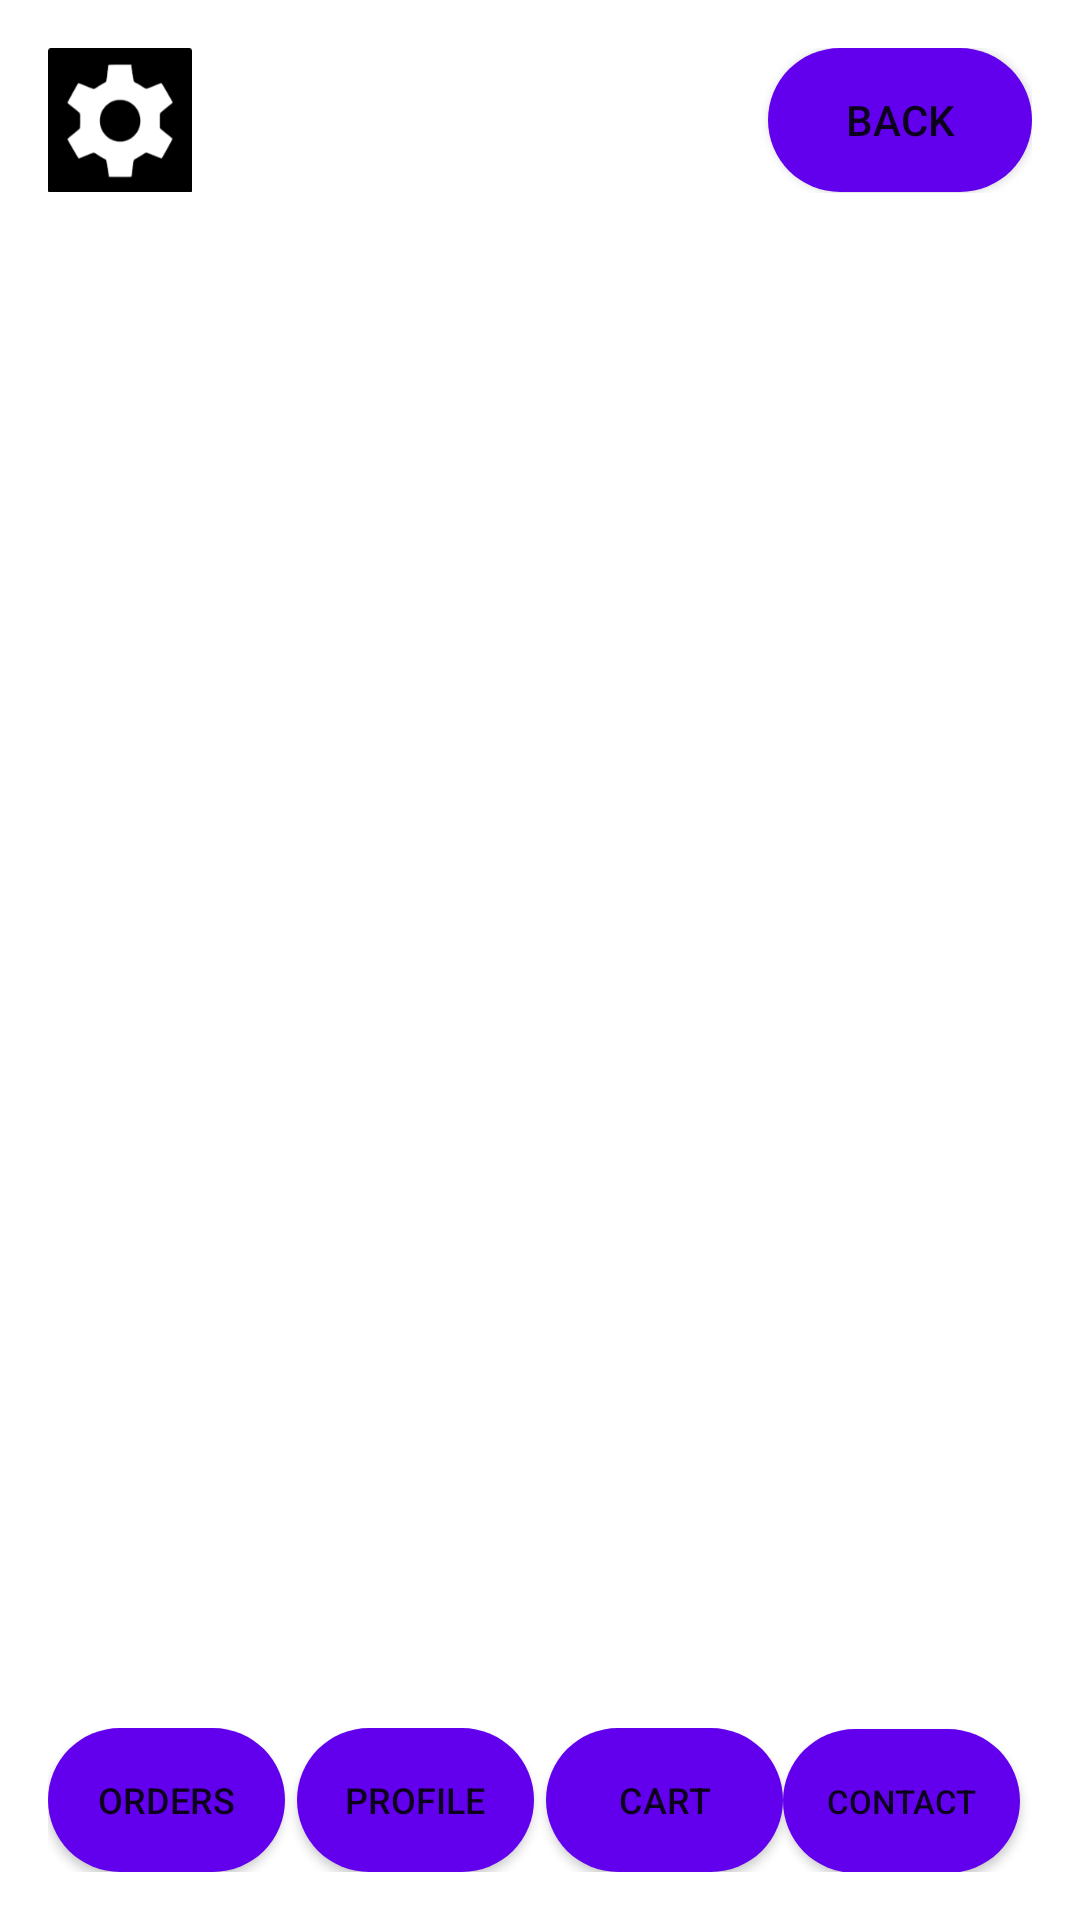

Produce the Android XML layout that renders to this screen, including the resource entries it uses.
<!-- AndroidManifest.xml: application theme Theme.Delivery -->
<!-- res/layout/activity_main.xml -->
<LinearLayout xmlns:android="http://schemas.android.com/apk/res/android"
    xmlns:tools="http://schemas.android.com/tools"
    android:layout_width="match_parent"
    android:layout_height="match_parent"
    android:orientation="vertical"
    android:padding="16dp"
    android:background="@drawable/app_bg1"
    tools:context=".MainActivity">

    <RelativeLayout
        android:layout_width="match_parent"
        android:layout_height="wrap_content"
        android:layout_marginBottom="16dp">

        <ImageButton
            android:id="@+id/settingButton"
            android:layout_width="48dp"
            android:layout_height="48dp"
            android:background="@drawable/setting_icon"
            android:layout_alignParentStart="true"
            android:layout_alignParentTop="true" />

       
        <TextView
            android:id="@+id/textViewWelcomeMessage"
            android:layout_width="wrap_content"
            android:layout_height="wrap_content"
            android:text="Main Page"
            android:textColor="@color/white"
            android:textSize="24sp"
            android:textStyle="bold"
            android:layout_centerHorizontal="true"
            android:layout_marginBottom="16dp"
            tools:ignore="HardcodedText" />

        
        <Button
            android:id="@+id/backButton"
            android:layout_width="wrap_content"
            android:layout_height="wrap_content"
            android:text="Back"
            android:layout_alignParentEnd="true"
            android:layout_alignParentTop="true"
            android:background="@drawable/button_background"
            />

    </RelativeLayout>

    
    <FrameLayout
        android:id="@+id/fragment_container"
        android:layout_width="match_parent"
        android:layout_height="0dp"
        android:layout_weight="1"
        tools:context=".MainActivity" />


    <LinearLayout
        android:layout_width="match_parent"
        android:layout_height="wrap_content"
        android:orientation="horizontal">

        <Button
            android:id="@+id/buttonOrders"
            android:layout_width="0dp"
            android:layout_weight="1"
            android:layout_height="wrap_content"
            android:text="Orders"
            android:layout_marginEnd="4dp"
            tools:ignore="HardcodedText"
            android:background="@drawable/button_background"
            android:textSize="12sp"
            />

        <Button
            android:id="@+id/buttonProfile"
            android:layout_width="0dp"
            android:layout_weight="1"
            android:layout_height="wrap_content"
            android:text="Profile"
            android:layout_marginEnd="4dp"
            tools:ignore="HardcodedText"
            android:background="@drawable/button_background"
            android:textSize="12sp"
            />


        <Button
            android:id="@+id/buttonCart"
            android:layout_width="0dp"
            android:layout_weight="1"
            android:layout_height="wrap_content"
            android:text="Cart"
            android:layout_marginEnd="0dp"
            tools:ignore="HardcodedText"
            android:background="@drawable/button_background"
            android:textSize="12sp"
            />
        <Button
            android:id="@+id/buttonContact"
            android:layout_width="0dp"
            android:layout_weight="1"
            android:layout_height="wrap_content"
            android:text="Contact"
            android:layout_marginEnd="4dp"
            tools:ignore="HardcodedText"
            android:background="@drawable/button_background"
            android:textSize="11sp"
            />

    </LinearLayout>

</LinearLayout>
<!-- resources referenced by this layout -->
<resources>
  <color name="white">#FFFFFFFF</color>
  <!-- drawable button_background (drawable) -->
  <?xml version="1.0" encoding="utf-8"?>
  <shape xmlns:android="http://schemas.android.com/apk/res/android"
      android:shape="rectangle">
      <solid android:color="@color/button_color" /> 
      <corners android:radius="30dp" /> 
  </shape>
  <!-- drawable setting_icon: png bitmap (drawable, 5786 bytes) -->
  <style name="Theme.Delivery" parent="Theme.MaterialComponents.Light">
          
          <item name="colorPrimary">@color/colorPrimary</item>
          <item name="colorPrimaryDark">@color/colorPrimaryDark</item>
          <item name="colorAccent">@color/colorAccent</item>
          
      </style>
  <color name="button_color">#6200EE</color>
  <color name="colorPrimary">#6200EE</color>
  <color name="colorPrimaryDark">#3700B3</color>
  <color name="colorAccent">#03DAC5</color>
</resources>
